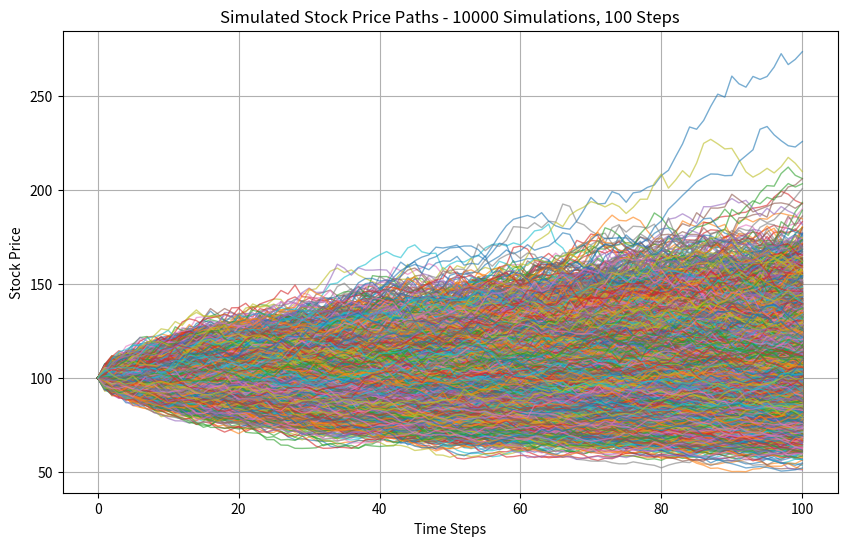

Python code for this plot:
import pandas as pd
import numpy as np
import matplotlib
import matplotlib.pyplot as plt  # Import for plotting
matplotlib.use('Agg')  # Use Agg backend for non-interactive environments

class OptionPricing:

    def __init__(self, currPrice, expPrice, rf, sigma, T, iters, steps):
        self.S = currPrice
        self.E = expPrice
        self.rf = rf
        self.sigma = sigma
        self.T = T
        self.iters = iters
        self.steps = steps  # Number of time steps for each path

    def generate_price_paths(self):

        # Time increment
        dt = self.T / self.steps

        # Initialize the stock price paths matrix (iters x steps)
        price_paths = np.zeros((self.iters, self.steps + 1))
        price_paths[:, 0] = self.S  # All paths start with the current price

        # Generate random Brownian motion increments
        for t in range(1, self.steps + 1):
            # Random normal values for Brownian motion
            z = np.random.normal(0, 1, self.iters)
            # Apply the GBM formula for each time step
            price_paths[:, t] = price_paths[:, t-1] * np.exp(
                (self.rf - 0.5 * self.sigma**2) * dt + self.sigma * np.sqrt(dt) * z
            )

        return price_paths

    def call_option_price(self, price_paths):
        # Payoff for call option: max(S_T - E, 0)
        payoff = np.maximum(price_paths[:, -1] - self.E, 0)
        # Discount factor
        discount_factor = np.exp(-self.rf * self.T)
        # Average discounted payoff
        return discount_factor * np.mean(payoff)

    def put_option_price(self, price_paths):
        # Payoff for put option: max(E - S_T, 0)
        payoff = np.maximum(self.E - price_paths[:, -1], 0)
        # Discount factor
        discount_factor = np.exp(-self.rf * self.T)
        # Average discounted payoff
        return discount_factor * np.mean(payoff)

if __name__ == "__main__":

    currPrice = 100
    strikePrice = 110
    expiry = 1
    rfr = 0.05
    sigma = 0.2
    iters = 10000
    steps = 100  # Number of time steps in each simulation path

    model = OptionPricing(currPrice, strikePrice, rfr, sigma, expiry, iters, steps)
    
    # Generate stock price paths
    price_paths = model.generate_price_paths()

    # Calculate call and put option prices
    call_price = model.call_option_price(price_paths)
    put_price = model.put_option_price(price_paths)

    # Plot the simulated stock price paths
    plt.figure(figsize=(10, 6))
    plt.plot(price_paths.T, lw=1, alpha=0.6)  # Transpose to plot each path
    plt.title(f"Simulated Stock Price Paths - {iters} Simulations, {steps} Steps")
    plt.xlabel("Time Steps")
    plt.ylabel("Stock Price")
    plt.grid(True)

    # Save the plot to a file
    plt.savefig('stock_price_paths.png')

    # Output option prices
    print(f"Call option price: {call_price}")
    print(f"Put option price: {put_price}")
